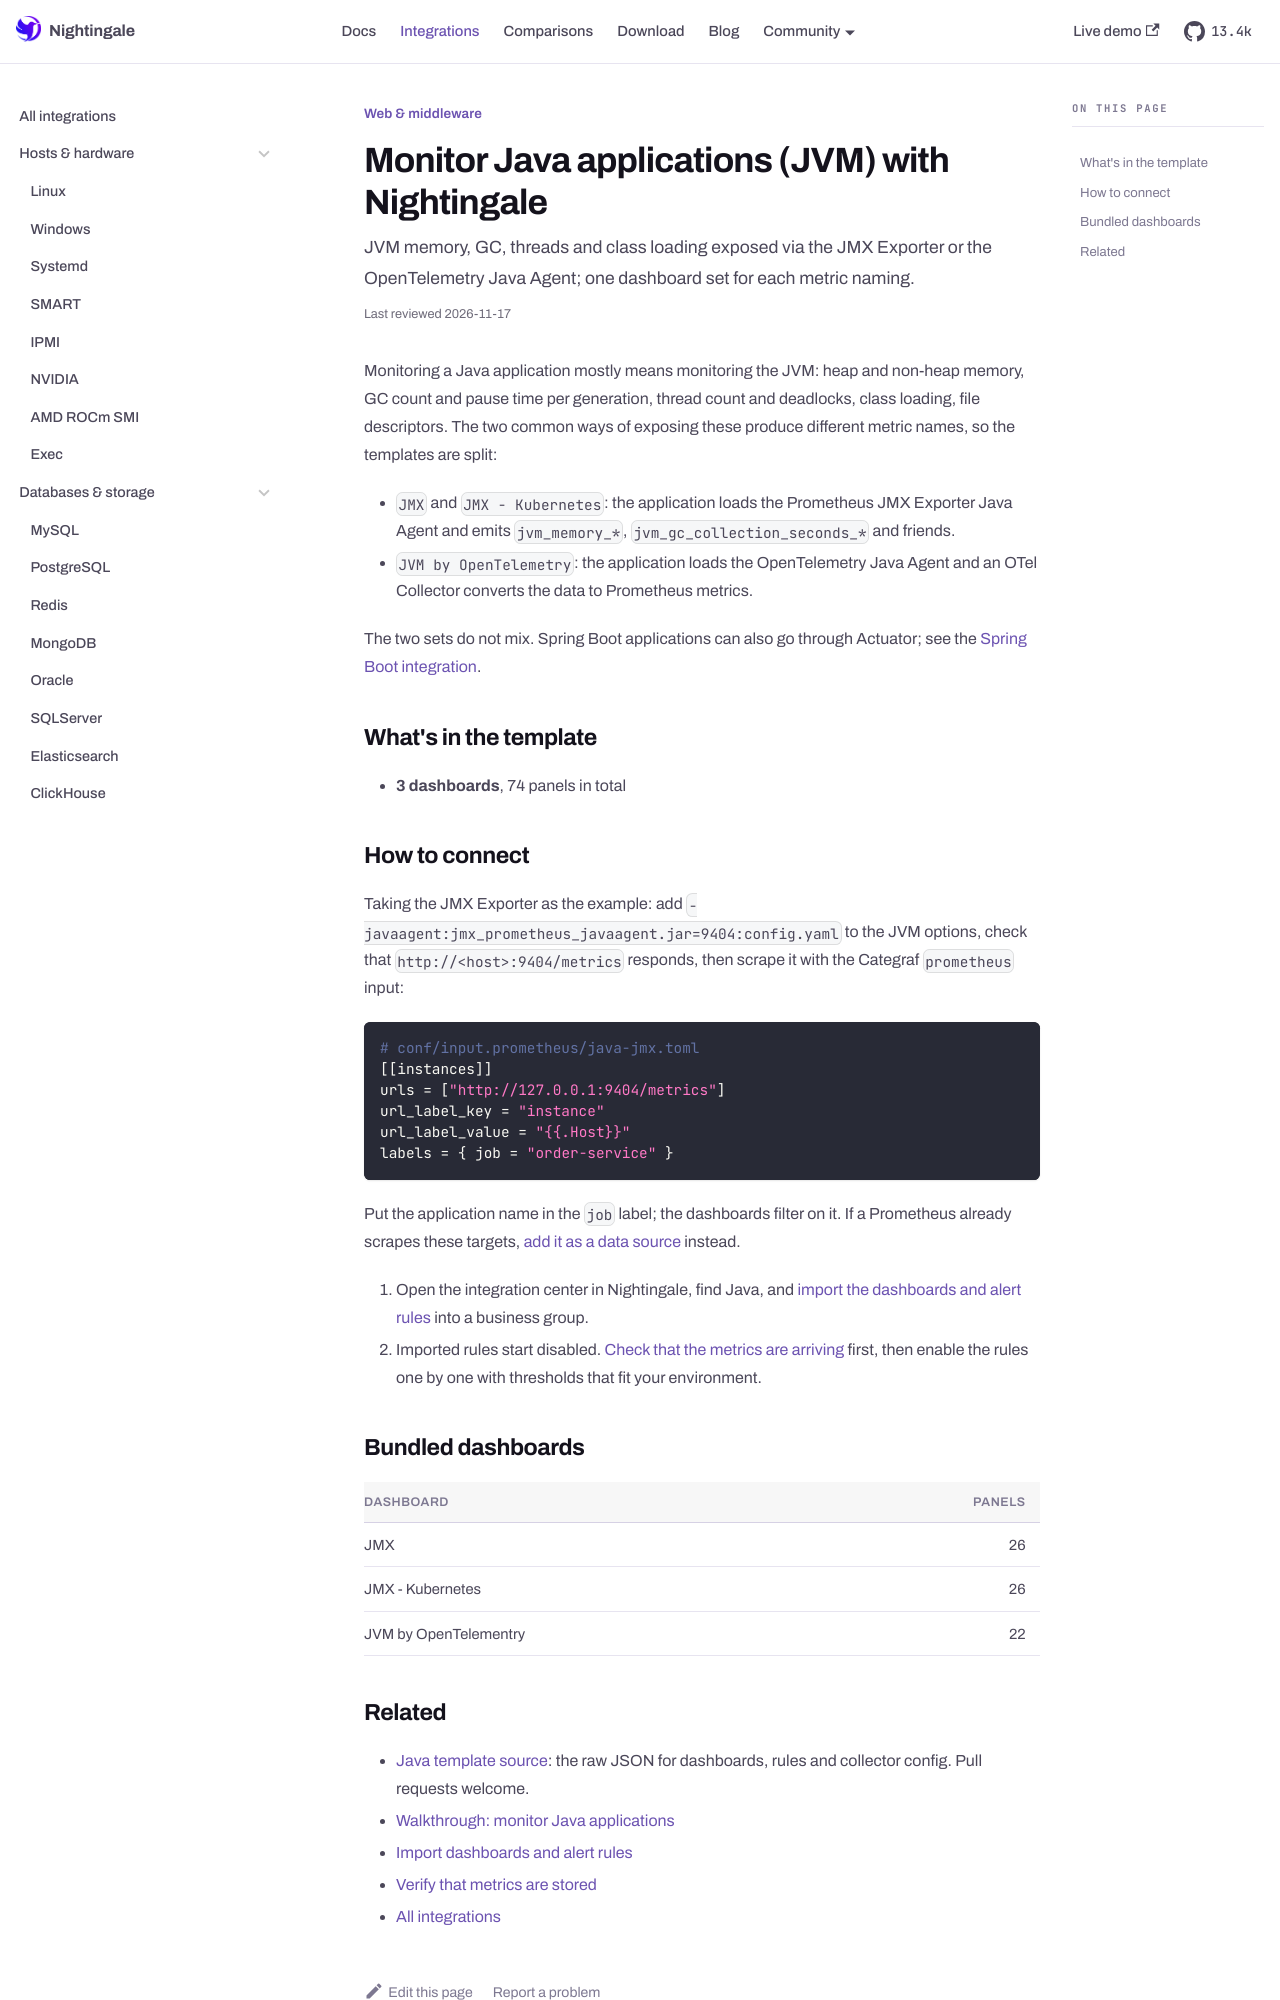

repository: n9e/n9e.github.io · page: integrations/java.html · generator: docusaurus

---
title: "Monitor Java applications (JVM) with Nightingale"
sidebar_label: "Java"
description: "JVM memory, GC, threads and class loading exposed via the JMX Exporter or the OpenTelemetry Java Agent; one dashboard set for each metric naming."
last_reviewed: 2026-10-13
custom_edit_url: https://github.com/ccfos/nightingale/tree/main/integrations/Java
toc_max_heading_level: 2
mdx:
  format: md
---

Monitoring a Java application mostly means monitoring the JVM: heap and non-heap memory, GC count and pause time per generation, thread count and deadlocks, class loading, file descriptors. The two common ways of exposing these produce different metric names, so the templates are split:

- `JMX` and `JMX - Kubernetes`: the application loads the Prometheus JMX Exporter Java Agent and emits `jvm_memory_*`, `jvm_gc_collection_seconds_*` and friends.
- `JVM by OpenTelemetry`: the application loads the OpenTelemetry Java Agent and an OTel Collector converts the data to Prometheus metrics.

The two sets do not mix. Spring Boot applications can also go through Actuator; see the [Spring Boot integration](/integrations/springboot).

## What's in the template

- **3 dashboards**, 74 panels in total
